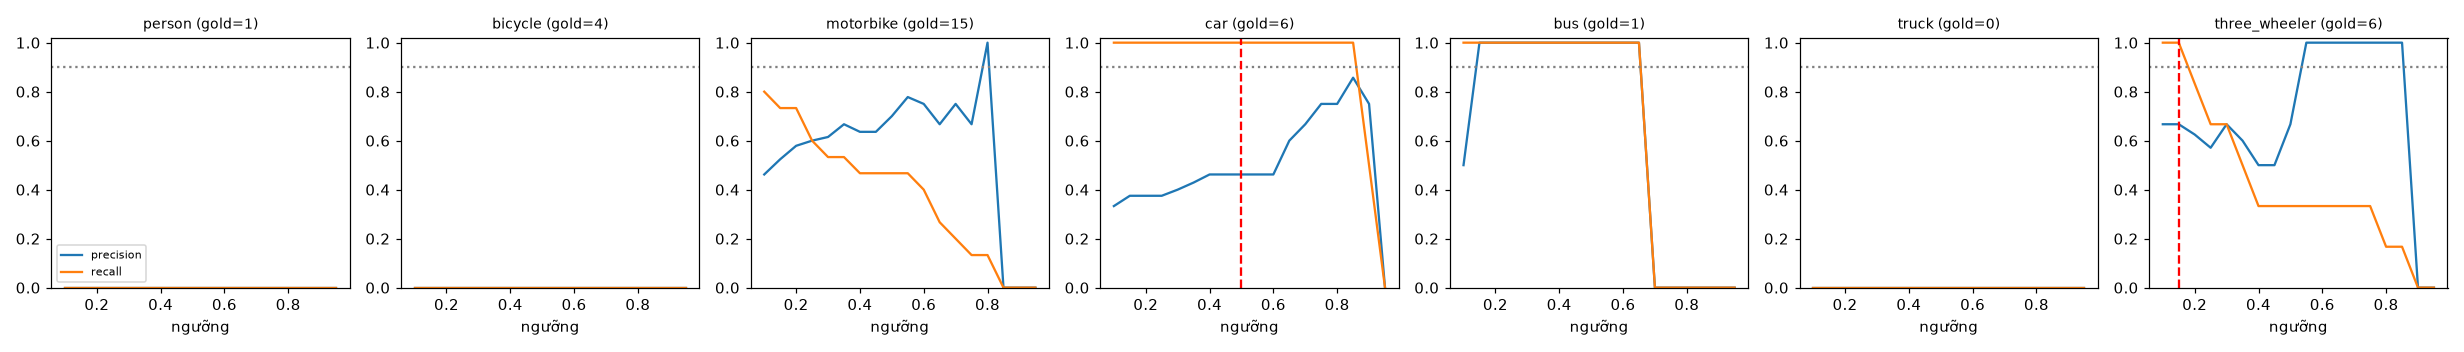

Values plotted in this chart, from the file beside it:
class, thr, tp, fp, fn, precision, recall, f1, n_gold
person, 0.1, 0, 41, 1, 0.0, 0.0, 0.0, 1
person, 0.15, 0, 38, 1, 0.0, 0.0, 0.0, 1
person, 0.2, 0, 35, 1, 0.0, 0.0, 0.0, 1
person, 0.25, 0, 32, 1, 0.0, 0.0, 0.0, 1
person, 0.3, 0, 31, 1, 0.0, 0.0, 0.0, 1
person, 0.35, 0, 28, 1, 0.0, 0.0, 0.0, 1
person, 0.4, 0, 25, 1, 0.0, 0.0, 0.0, 1
person, 0.45, 0, 24, 1, 0.0, 0.0, 0.0, 1
person, 0.5, 0, 21, 1, 0.0, 0.0, 0.0, 1
person, 0.55, 0, 18, 1, 0.0, 0.0, 0.0, 1
person, 0.6, 0, 15, 1, 0.0, 0.0, 0.0, 1
person, 0.65, 0, 15, 1, 0.0, 0.0, 0.0, 1
person, 0.7, 0, 12, 1, 0.0, 0.0, 0.0, 1
person, 0.75, 0, 9, 1, 0.0, 0.0, 0.0, 1
person, 0.8, 0, 6, 1, 0.0, 0.0, 0.0, 1
person, 0.85, 0, 6, 1, 0.0, 0.0, 0.0, 1
person, 0.9, 0, 2, 1, 0.0, 0.0, 0.0, 1
person, 0.95, 0, 0, 1, 0.0, 0.0, 0.0, 1
bicycle, 0.1, 0, 7, 4, 0.0, 0.0, 0.0, 4
bicycle, 0.15, 0, 6, 4, 0.0, 0.0, 0.0, 4
bicycle, 0.2, 0, 6, 4, 0.0, 0.0, 0.0, 4
bicycle, 0.25, 0, 5, 4, 0.0, 0.0, 0.0, 4
bicycle, 0.3, 0, 5, 4, 0.0, 0.0, 0.0, 4
bicycle, 0.35, 0, 4, 4, 0.0, 0.0, 0.0, 4
bicycle, 0.4, 0, 4, 4, 0.0, 0.0, 0.0, 4
bicycle, 0.45, 0, 2, 4, 0.0, 0.0, 0.0, 4
bicycle, 0.5, 0, 2, 4, 0.0, 0.0, 0.0, 4
bicycle, 0.55, 0, 1, 4, 0.0, 0.0, 0.0, 4
bicycle, 0.6, 0, 0, 4, 0.0, 0.0, 0.0, 4
bicycle, 0.65, 0, 0, 4, 0.0, 0.0, 0.0, 4
bicycle, 0.7, 0, 0, 4, 0.0, 0.0, 0.0, 4
bicycle, 0.75, 0, 0, 4, 0.0, 0.0, 0.0, 4
bicycle, 0.8, 0, 0, 4, 0.0, 0.0, 0.0, 4
bicycle, 0.85, 0, 0, 4, 0.0, 0.0, 0.0, 4
bicycle, 0.9, 0, 0, 4, 0.0, 0.0, 0.0, 4
bicycle, 0.95, 0, 0, 4, 0.0, 0.0, 0.0, 4
motorbike, 0.1, 12, 14, 3, 0.462, 0.8, 0.585, 15
motorbike, 0.15, 11, 10, 4, 0.524, 0.733, 0.611, 15
motorbike, 0.2, 11, 8, 4, 0.579, 0.733, 0.647, 15
motorbike, 0.25, 9, 6, 6, 0.6, 0.6, 0.6, 15
motorbike, 0.3, 8, 5, 7, 0.615, 0.533, 0.571, 15
motorbike, 0.35, 8, 4, 7, 0.667, 0.533, 0.593, 15
motorbike, 0.4, 7, 4, 8, 0.636, 0.467, 0.538, 15
motorbike, 0.45, 7, 4, 8, 0.636, 0.467, 0.538, 15
motorbike, 0.5, 7, 3, 8, 0.7, 0.467, 0.56, 15
motorbike, 0.55, 7, 2, 8, 0.778, 0.467, 0.583, 15
motorbike, 0.6, 6, 2, 9, 0.75, 0.4, 0.522, 15
motorbike, 0.65, 4, 2, 11, 0.667, 0.267, 0.381, 15
motorbike, 0.7, 3, 1, 12, 0.75, 0.2, 0.316, 15
motorbike, 0.75, 2, 1, 13, 0.667, 0.133, 0.222, 15
motorbike, 0.8, 2, 0, 13, 1.0, 0.133, 0.235, 15
motorbike, 0.85, 0, 0, 15, 0.0, 0.0, 0.0, 15
motorbike, 0.9, 0, 0, 15, 0.0, 0.0, 0.0, 15
motorbike, 0.95, 0, 0, 15, 0.0, 0.0, 0.0, 15
car, 0.1, 6, 12, 0, 0.333, 1.0, 0.5, 6
car, 0.15, 6, 10, 0, 0.375, 1.0, 0.545, 6
car, 0.2, 6, 10, 0, 0.375, 1.0, 0.545, 6
car, 0.25, 6, 10, 0, 0.375, 1.0, 0.545, 6
car, 0.3, 6, 9, 0, 0.4, 1.0, 0.571, 6
car, 0.35, 6, 8, 0, 0.429, 1.0, 0.6, 6
... 66 more rows
